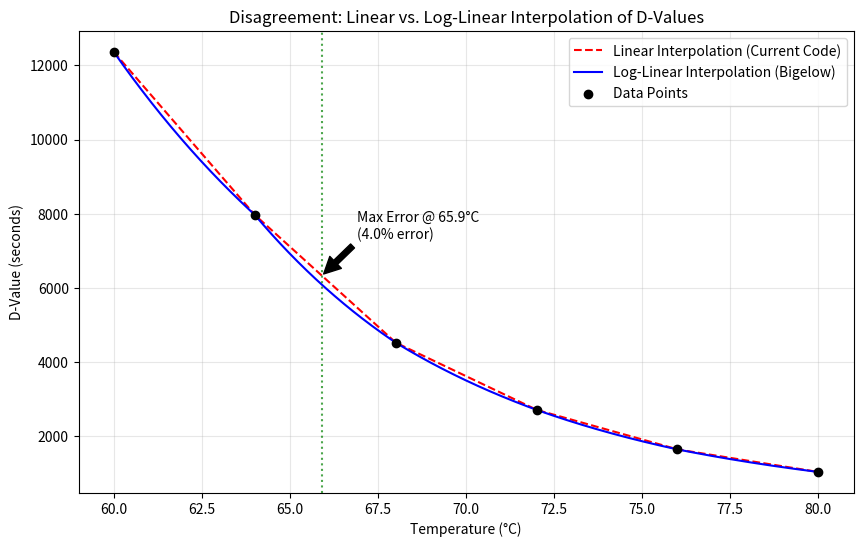

Write the Python code that produced this figure.
import numpy as np
import matplotlib.pyplot as plt

# Your actual data points
temps = np.array([60, 64, 68, 72, 76, 80])
d_values = np.array([12360, 7973, 4530, 2718, 1652, 1044])

# Create a high-resolution temperature range for comparison
temps_fine = np.linspace(60, 80, 1000)

# 1. Linear Interpolation (Current STM32 Logic)
d_linear = np.interp(temps_fine, temps, d_values)

# 2. Log-Linear Interpolation (Bigelow/Standard Microbiology Logic)
# We interpolate in the log domain and then transform back
d_log = 10**(np.interp(temps_fine, temps, np.log10(d_values)))

# 3. Calculate Disagreement (Absolute Difference)
difference = np.abs(d_linear - d_log)

# Find the point of maximum disagreement
idx_max = np.argmax(difference)
t_max = temps_fine[idx_max]
d_lin_val = d_linear[idx_max]
d_log_val = d_log[idx_max]
max_diff = difference[idx_max]
percent_err = (max_diff / d_log_val) * 100

print(f"--- Analysis of Interpolation Disagreement ---")
print(f"Max disagreement occurs at: {t_max:.2f} °C")
print(f"Linear D-value: {d_lin_val:.2f}")
print(f"Log-Linear D-value: {d_log_val:.2f}")
print(f"Absolute Difference: {max_diff:.2f} seconds")
print(f"Percentage Error: {percent_err:.2f}%")

# Visualization
plt.figure(figsize=(10, 6))
plt.plot(temps_fine, d_linear, 'r--', label='Linear Interpolation (Current Code)')
plt.plot(temps_fine, d_log, 'b-', label='Log-Linear Interpolation (Bigelow)')
plt.scatter(temps, d_values, color='black', zorder=5, label='Data Points')

# Mark the highest disagreement
plt.axvline(t_max, color='green', linestyle=':', alpha=0.7)
plt.annotate(f'Max Error @ {t_max:.1f}°C\n({percent_err:.1f}% error)', 
             xy=(t_max, d_lin_val), xytext=(t_max+1, d_lin_val+1000),
             arrowprops=dict(facecolor='black', shrink=0.05))

plt.title("Disagreement: Linear vs. Log-Linear Interpolation of D-Values")
plt.xlabel("Temperature (°C)")
plt.ylabel("D-Value (seconds)")
plt.legend()
plt.grid(True, alpha=0.3)
plt.show()
